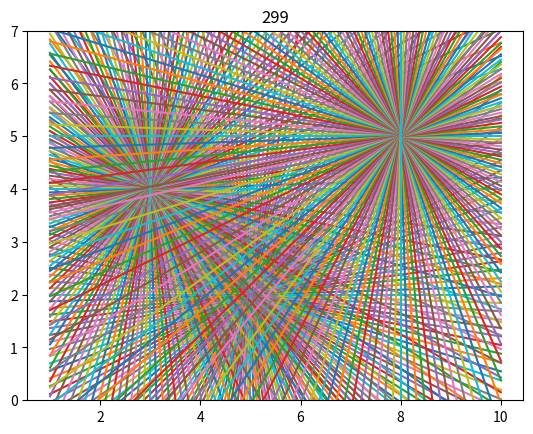
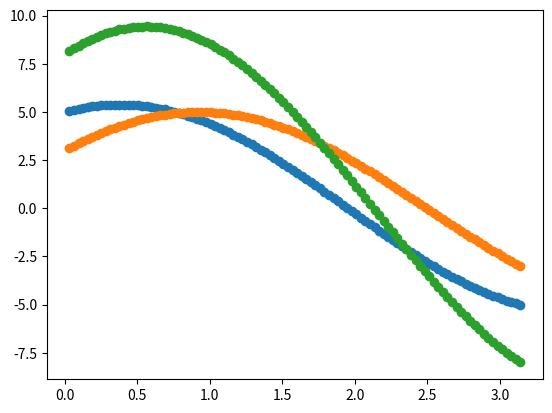

Python code for these plots, in order: (Note: this script raises an exception after producing the figures.)
import numpy as np
import math
import matplotlib.pyplot as plt

point1 = [5,2]
point2 = [3,4]
point3 = [8,5]
set = [point1, point2, point3]
x_s = [point[0] for point in set]
y_s = [point[1] for point in set]
x_space = np.linspace(np.min(x_s)-2,np.max(x_s)+2)
ylim = (np.min(y_s)-2,np.max(y_s)+2)
N = 100

def y(x, theta, r):
    return (1/math.sin(theta))*(r-x*math.cos(theta))

fig, ax = plt.subplots()
ax.set_ylim(ylim)
for point in set:
    ax.scatter(point[0], point[1])


count = 0
maps = []
for point in set:
    param = []
    for theta in np.linspace(np.pi/N, np.pi, N):
        r = point[0] * math.cos(theta) + point[1] * math.sin(theta)
        param.append(theta)
        param.append(r)
        ax.plot(x_space,y(x_space,theta,r))
        plt.title(count)
        count += 1
        plt.pause(0.005)
    maps.append(param)


fig, ax = plt.subplots()
for i in range(len(set)):
    ax.scatter(maps[i][::2],maps[i][1::2])

for map in maps:
    map[1::2]


for i,r in enumerate(maps[0][1::2]):
    if abs(r - maps[1][(i*2)+1]) < 0.05:
        y_x = y(x, maps[0][i*2], maps[0][(i*2)+1])
        ax.plot(x, y_x)

plt.show()